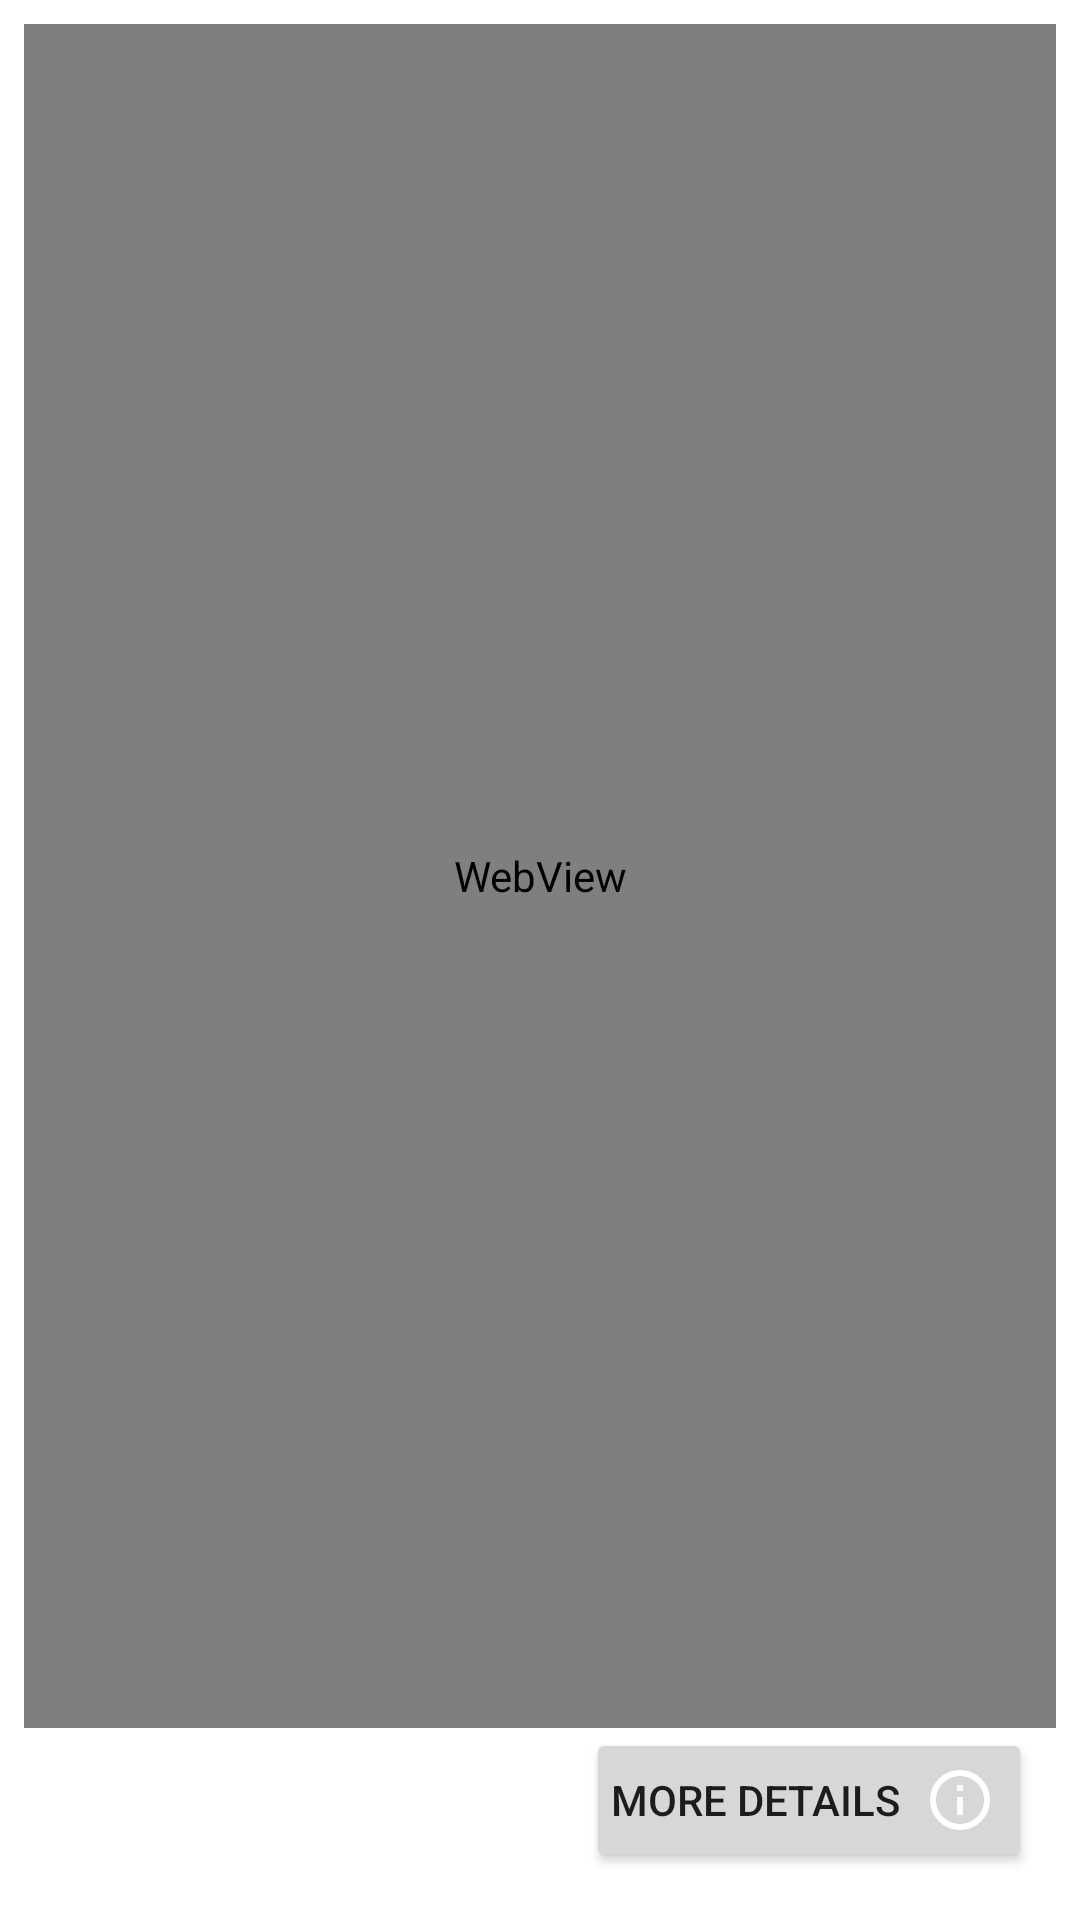

Here is an Android app screen rendered from its layout file. Give the layout XML and the strings, colors and styles it references.
<!-- AndroidManifest.xml: application theme AppTheme.NoActionBar -->
<!-- res/layout/fragment_license.xml -->
<?xml version="1.0" encoding="utf-8"?>
<androidx.constraintlayout.widget.ConstraintLayout
  xmlns:android="http://schemas.android.com/apk/res/android"
  xmlns:app="http://schemas.android.com/apk/res-auto"
  xmlns:tools="http://schemas.android.com/tools"
  android:layout_width="match_parent"
  android:layout_height="match_parent"
  android:padding="@dimen/layout_margin"
  tools:context=".controller.LicenseFragment">

  <WebView
    android:id="@+id/content"
    android:layout_width="0dp"
    android:layout_height="0dp"
    app:layout_constraintBottom_toTopOf="@+id/more"
    app:layout_constraintEnd_toEndOf="parent"
    app:layout_constraintStart_toStartOf="parent"
    app:layout_constraintTop_toTopOf="parent"/>

  <Button
    android:id="@+id/more"
    android:layout_width="wrap_content"
    android:layout_height="wrap_content"
    android:layout_margin="@dimen/layout_margin"
    android:paddingStart="@dimen/login_button_padding"
    android:drawableEnd="@drawable/ic_info_outline"
    android:drawablePadding="@dimen/login_button_padding"
    android:text="@string/more"
    app:layout_constraintBottom_toBottomOf="parent"
    app:layout_constraintEnd_toEndOf="parent"
    tools:ignore="RtlSymmetry"/>

</androidx.constraintlayout.widget.ConstraintLayout>
<!-- resources referenced by this layout -->
<resources>
  <dimen name="layout_margin">8dp</dimen>
  <dimen name="login_button_padding">8dp</dimen>
  <!-- drawable ic_info_outline (drawable) -->
  <vector xmlns:android="http://schemas.android.com/apk/res/android"
          android:width="24dp"
          android:height="24dp"
          android:viewportWidth="24.0"
          android:viewportHeight="24.0">
      <path
          android:fillColor="?android:attr/textColorPrimaryInverse"
          android:pathData="M11,17h2v-6h-2v6zM12,2C6.48,2 2,6.48 2,12s4.48,10 10,10 10,-4.48 10,-10S17.52,2 12,2zM12,20c-4.41,0 -8,-3.59 -8,-8s3.59,-8 8,-8 8,3.59 8,8 -3.59,8 -8,8zM11,9h2L13,7h-2v2z"/>
  </vector>
  <string name="more">More details</string>
  <style name="AppTheme.NoActionBar">
      <item name="windowActionBar">false</item>
      <item name="windowNoTitle">true</item>
    </style>
</resources>
